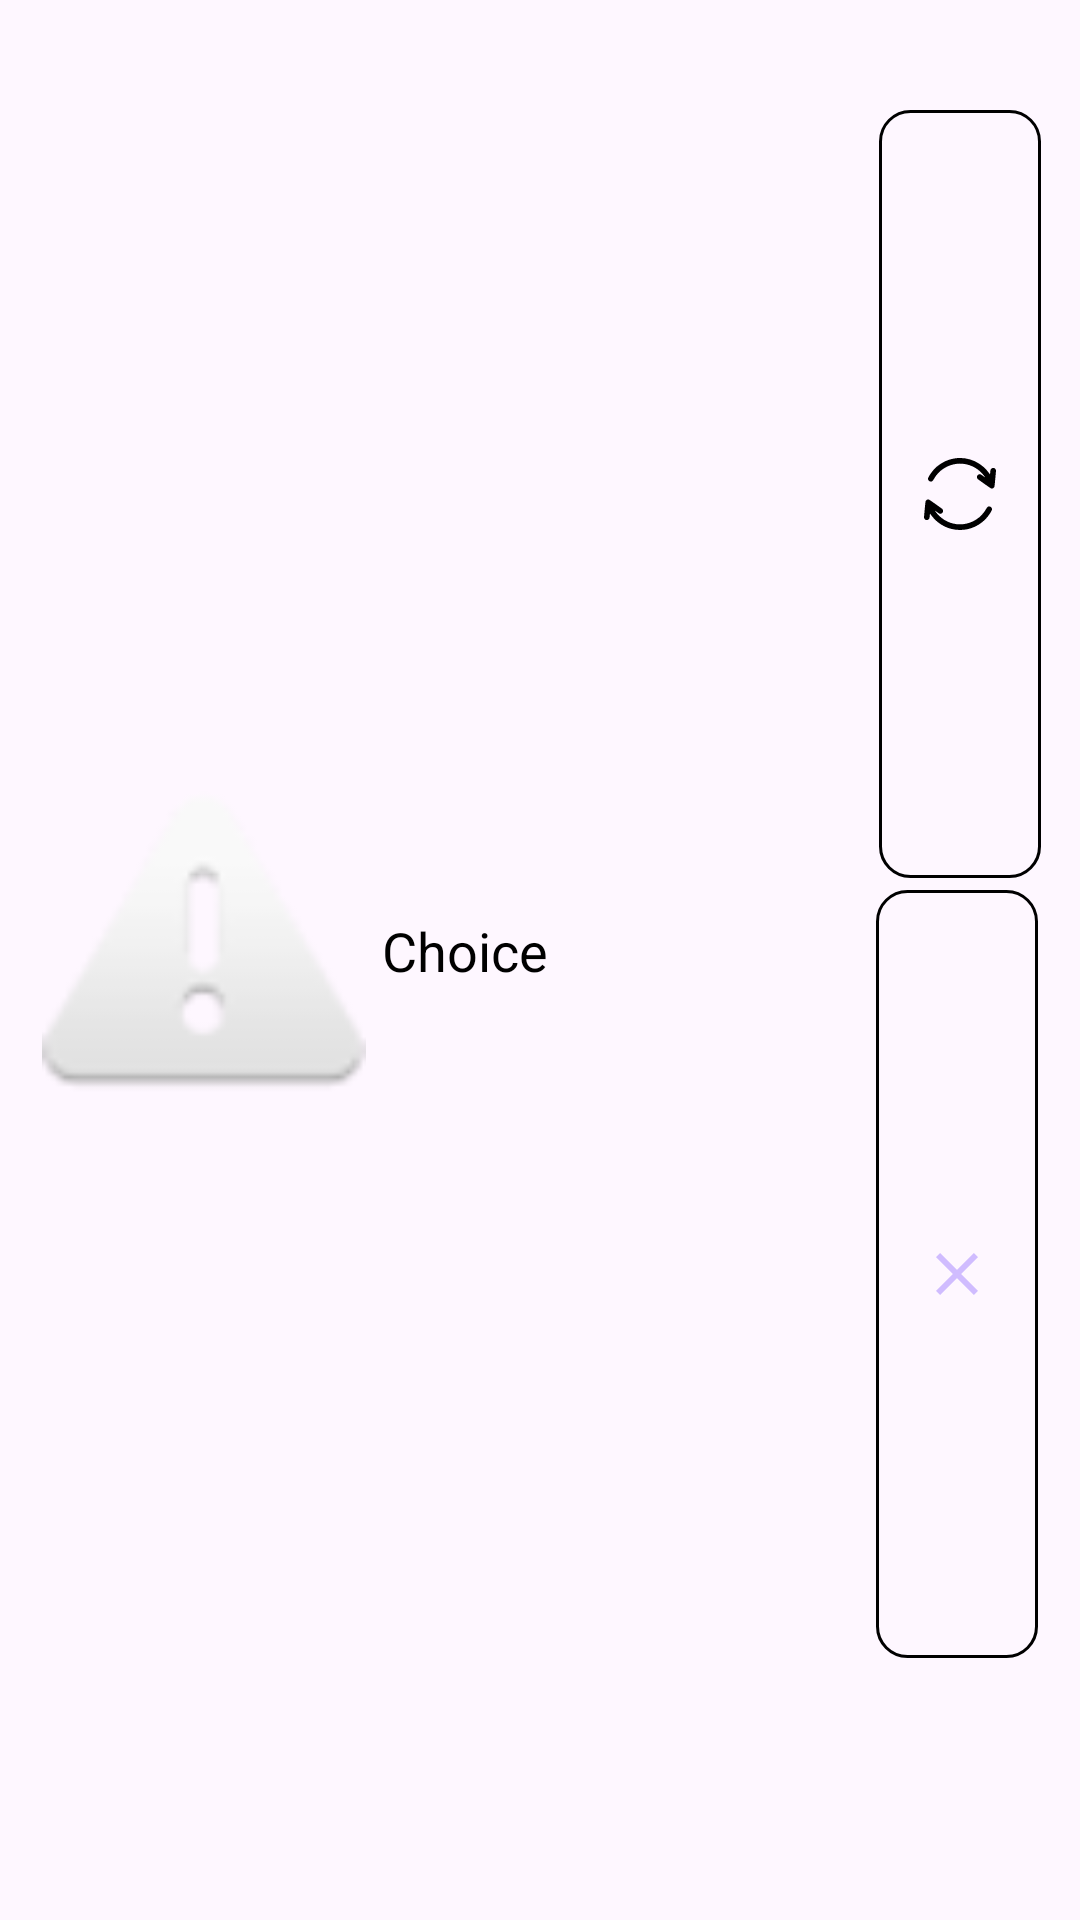

The Android layout XML behind this screen, and the referenced resources:
<!-- AndroidManifest.xml: application theme Theme.PcConfigHelperCoursework -->
<!-- res/layout/selected_pc_config_item.xml -->
<?xml version="1.0" encoding="utf-8"?>
<androidx.constraintlayout.widget.ConstraintLayout xmlns:android="http://schemas.android.com/apk/res/android"
    xmlns:app="http://schemas.android.com/apk/res-auto"
    xmlns:tools="http://schemas.android.com/tools"
    android:layout_width="match_parent"
    android:layout_height="125dp">


    <ImageButton
        android:id="@+id/changeButton"
        android:layout_width="0dp"
        android:layout_height="0dp"
        android:background="@drawable/button_design"
        app:layout_constraintBottom_toTopOf="@+id/clearButton"
        app:layout_constraintEnd_toEndOf="parent"
        app:layout_constraintHeight_percent="0.4"
        app:layout_constraintHorizontal_bias="0.957"
        app:layout_constraintStart_toStartOf="parent"
        app:layout_constraintTop_toTopOf="parent"
        app:layout_constraintVertical_bias="0.9"
        app:layout_constraintWidth_percent="0.15"
        app:srcCompat="@drawable/change" />


    <ImageButton
        android:id="@+id/clearButton"
        android:layout_width="0dp"
        android:layout_height="0dp"
        android:background="@drawable/button_design"
        app:layout_constraintBottom_toBottomOf="parent"
        app:layout_constraintEnd_toEndOf="parent"
        app:layout_constraintHeight_percent="0.4"
        app:layout_constraintHorizontal_bias="0.954"
        app:layout_constraintStart_toStartOf="parent"
        app:layout_constraintTop_toTopOf="parent"
        app:layout_constraintVertical_bias="0.773"
        app:layout_constraintWidth_percent="0.15"
        app:srcCompat="@drawable/clear" />

    <TextView
        android:id="@+id/productName"
        android:layout_width="0dp"
        android:layout_height="wrap_content"
        android:text="@string/choice"
        android:textAlignment="textStart"
        android:textColor="?colorSecondary"
        android:textSize="18sp"
        app:layout_constraintBottom_toBottomOf="parent"
        app:layout_constraintEnd_toEndOf="parent"
        app:layout_constraintHeight_percent="0.5"
        app:layout_constraintHorizontal_bias="0.589"
        app:layout_constraintStart_toStartOf="parent"
        app:layout_constraintTop_toTopOf="parent"
        app:layout_constraintVertical_bias="0.495"
        app:layout_constraintWidth_percent="0.4" />

    <ImageView
        android:id="@+id/imageView"
        android:layout_width="0dp"
        android:layout_height="0dp"
        app:layout_constraintBottom_toBottomOf="parent"
        app:layout_constraintEnd_toEndOf="parent"
        app:layout_constraintHeight_percent="0.9"
        app:layout_constraintHorizontal_bias="0.055"
        app:layout_constraintStart_toStartOf="parent"
        app:layout_constraintTop_toTopOf="parent"
        app:layout_constraintVertical_bias="0.461"
        app:layout_constraintWidth_percent="0.3"
        app:srcCompat="@android:drawable/ic_dialog_alert" />


</androidx.constraintlayout.widget.ConstraintLayout>
<!-- resources referenced by this layout -->
<resources>
  <!-- drawable button_design (drawable) -->
  <?xml version="1.0" encoding="utf-8"?>
  <shape xmlns:android="http://schemas.android.com/apk/res/android" >
      <stroke android:color="@color/black" android:width="1dp"/>
      <corners android:radius="10dp"/>
  </shape>
  <!-- drawable change (drawable) -->
  <vector xmlns:android="http://schemas.android.com/apk/res/android"
      android:width="24dp"
      android:height="24dp"
      android:viewportWidth="512"
      android:viewportHeight="512">
    <path
        android:pathData="M231.5,1.1c-26.8,2.5 -59.4,11.8 -85.1,24.3 -41.5,20.1 -75,49.4 -100.9,88.1 -8.9,13.3 -16.1,26.7 -17,31.6 -1,5.6 1.2,11.8 5.9,16.5 4.9,5 10.5,6.9 16.9,6 7.5,-1.1 11.4,-4.9 19,-18.2 34.6,-61.1 95,-100.7 164.9,-108.3 52.3,-5.7 109,10.8 151.8,44.2 9.2,7.3 24,21.7 32.6,31.9 7.2,8.7 16,20.8 14.9,20.8 -0.3,-0 -6.8,-4.5 -14.5,-10 -17.4,-12.4 -17.3,-12.3 -24.1,-12.4 -18.1,-0.2 -26.7,22.3 -13.3,34.5 5.3,4.7 87.8,63.2 91.9,65 10.1,4.6 21.6,-0 26,-10.4 1.1,-2.6 3.1,-21.3 6.7,-60.6l5.2,-56.8 -2.5,-4.8c-1.3,-2.7 -4.1,-6.3 -6.2,-7.9 -3.6,-2.9 -4.5,-3.1 -11.7,-3.1 -7.2,-0 -8.1,0.2 -11.7,3.1 -6.4,5 -8,9.7 -9.4,27.3 -1.3,15.2 -1.3,15.4 -3.1,13 -17.4,-24 -29,-37.4 -43,-49.9 -38.5,-34.2 -82.8,-55 -132.8,-62.5 -12.8,-1.9 -46.8,-2.7 -60.5,-1.4z"
        android:fillColor="#000000"
        android:strokeColor="#00000000"/>
    <path
        android:pathData="M22,296.6c-1.9,0.8 -4.5,2.5 -5.8,3.7 -5.7,5.3 -5.8,5.9 -11.3,66.9l-5.3,57.5 2.5,4.8c1.3,2.7 4.1,6.3 6.2,7.9 3.6,2.9 4.5,3.1 11.7,3.1 7.2,-0 8.1,-0.2 11.7,-3.1 6.4,-5 8,-9.7 9.4,-27.3 1.3,-15.2 1.3,-15.4 3.1,-13 0.9,1.3 5.1,6.9 9.1,12.4 49.7,66.9 127.6,104.9 209.7,102.1 27.8,-0.9 47.2,-4.3 72.9,-12.9 52.7,-17.4 98.9,-52.8 130.6,-100.2 8.9,-13.3 16.1,-26.7 17,-31.6 1,-5.6 -1.2,-11.8 -5.9,-16.5 -4.9,-5 -10.5,-6.9 -16.9,-6 -7.5,1.1 -11.4,4.9 -19,18.2 -34.7,61.3 -95.9,101.3 -165.6,108.4 -69.9,7 -140.2,-22.8 -185.9,-78.8 -6,-7.3 -13.6,-18.2 -12.7,-18.2 0.4,-0 6.9,4.5 14.5,9.9 17.2,12.3 17.3,12.4 24.1,12.5 18.1,0.2 26.7,-22.3 13.3,-34.5 -5.3,-4.7 -87.8,-63.2 -91.9,-65 -4.8,-2.2 -10.8,-2.3 -15.5,-0.3z"
        android:fillColor="#000000"
        android:strokeColor="#00000000"/>
  </vector>
  <!-- drawable clear (drawable) -->
  <vector xmlns:android="http://schemas.android.com/apk/res/android" android:height="24dp" android:tint="?colorPrimaryInverse" android:viewportHeight="24" android:viewportWidth="24" android:width="24dp">
        
      <path android:fillColor="?colorPrimary" android:pathData="M19,6.41L17.59,5 12,10.59 6.41,5 5,6.41 10.59,12 5,17.59 6.41,19 12,13.41 17.59,19 19,17.59 13.41,12 19,6.41z"/>
      
  </vector>
  <string name="choice">Choice</string>
  <style name="Theme.PcConfigHelperCoursework" parent="Base.Theme.PcConfigHelperCoursework" />
  <color name="black">#FF000000</color>
  <style name="Base.Theme.PcConfigHelperCoursework" parent="Theme.Material3.DayNight.NoActionBar">
          
          
          <item name="colorPrimary">@color/white</item>
          <item name="colorSecondary">@color/black</item>
      </style>
  <color name="white">#FFFFFFFF</color>
</resources>
